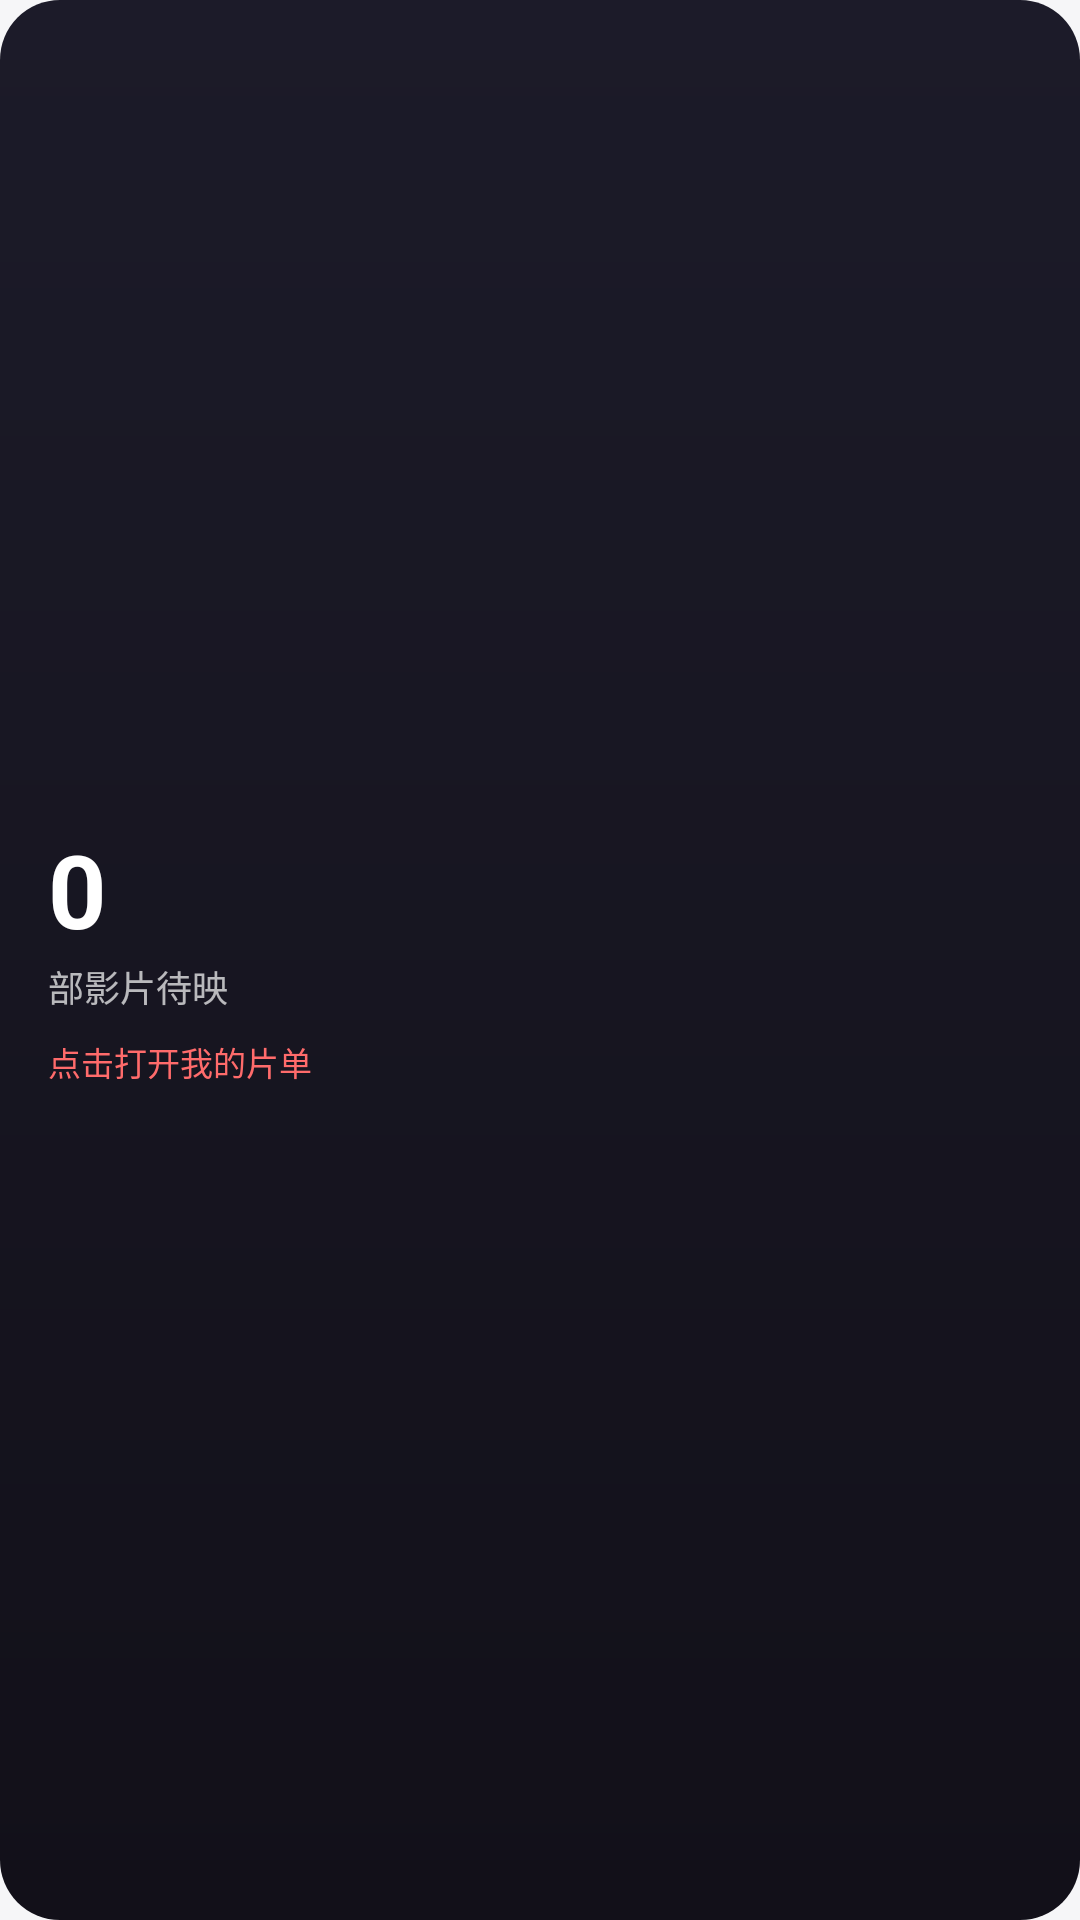

Android layout source for this screen:
<!-- AndroidManifest.xml: application theme Theme.B8Widget -->
<!-- res/layout/widget_small.xml -->
<?xml version="1.0" encoding="utf-8"?>
<LinearLayout xmlns:android="http://schemas.android.com/apk/res/android"
    android:id="@+id/widget_small_root"
    android:layout_width="match_parent"
    android:layout_height="match_parent"
    android:background="@drawable/widget_bg_small"
    android:gravity="center_vertical"
    android:orientation="vertical"
    android:padding="16dp">

    <TextView
        android:id="@+id/widget_small_count"
        android:layout_width="wrap_content"
        android:layout_height="wrap_content"
        android:includeFontPadding="false"
        android:text="0"
        android:textColor="@color/widget_text_primary"
        android:textSize="34sp"
        android:textStyle="bold" />

    <TextView
        android:id="@+id/widget_small_label"
        android:layout_width="wrap_content"
        android:layout_height="wrap_content"
        android:layout_marginTop="2dp"
        android:maxLines="1"
        android:text="@string/widget_small_label"
        android:textColor="@color/widget_text_secondary"
        android:textSize="12sp" />

    <TextView
        android:id="@+id/widget_small_hint"
        android:layout_width="wrap_content"
        android:layout_height="wrap_content"
        android:layout_marginTop="8dp"
        android:maxLines="2"
        android:text="@string/widget_small_hint"
        android:textColor="@color/widget_accent"
        android:textSize="11sp" />
</LinearLayout>
<!-- resources referenced by this layout -->
<resources>
  <color name="widget_accent">#FF6B6B</color>
  <color name="widget_text_primary">#FFFFFFFF</color>
  <color name="widget_text_secondary">#B3FFFFFF</color>
  <!-- drawable widget_bg_small (drawable) -->
  <?xml version="1.0" encoding="utf-8"?>
  <shape xmlns:android="http://schemas.android.com/apk/res/android"
      android:shape="rectangle">
      <gradient
          android:angle="270"
          android:endColor="@color/widget_bg_end"
          android:startColor="@color/widget_bg_start" />
      <corners android:radius="20dp" />
  </shape>
  <string name="widget_small_hint">点击打开我的片单</string>
  <string name="widget_small_label">部影片待映</string>
  <style name="Theme.B8Widget" parent="android:Theme.Material.Light.NoActionBar">
          <item name="android:windowBackground">@color/demo_background</item>
          <item name="android:statusBarColor">@color/widget_bg_start</item>
      </style>
  <color name="widget_bg_end">#121019</color>
  <color name="widget_bg_start">#1C1B29</color>
  <color name="demo_background">#F6F6F8</color>
</resources>
